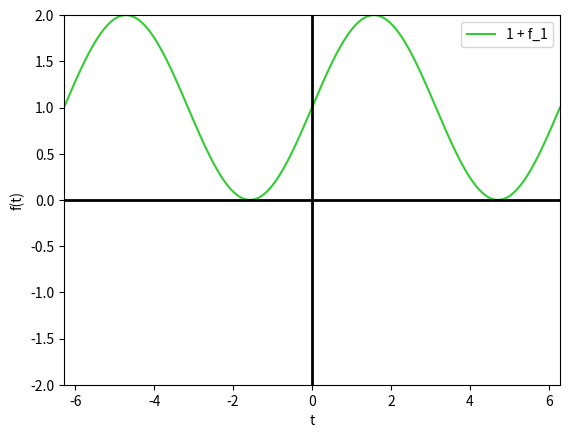

Reproduce this figure in Python.
import numpy as np
import matplotlib.pyplot as plt
from scipy import integrate
from mpl_toolkits.mplot3d import Axes3D

x = np.linspace(-2*np.pi, 2*np.pi, 1000)
y = np.sin(x) + 1
plt.plot(x,y,color='limegreen', label = '1 + f_1') #그래프그리기
'''
x = np.linspace(-2,2,1000)
y = np.full((1000),1/2)
for j in range(1,50):
    y += 2*(np.sin(j*np.pi/2)/j*np.cos(j*np.pi*x))/np.pi
plt.plot(x,y,color='violet',label = 'F_series')
'''

#축, 중심선, 좌표표시 등
#plt.plot(np.pi,0,'bo') # 점찍기
#plt.plot(0,np.pi,'bo')
plt.xlabel('t')
plt.ylabel('f(t)')
plt.axis([-2*np.pi,2*np.pi,-2,2]) #그래프 범위
plt.hlines(0, -2*np.pi, 2*np.pi, color='black', linestyle='solid', linewidth=2) # x축
plt.vlines(0, -2*np.pi, 2*np.pi, color='black', linestyle='solid', linewidth=2) # y축

# 수직선,수평선(점선)
#plt.axhline(0.0378,0,1,color='gray',linestyle='--')
#plt.axvline(np.pi, 0, 1, color='gray', linestyle='--') #수직선 : (x좌표, 0:그래프 맨 아래, 1:그래프 맨 위, 색깔, 선 모양)


#실행
plt.legend() # 함수 범례 (함수 이름 표시해주는거)
plt.show()